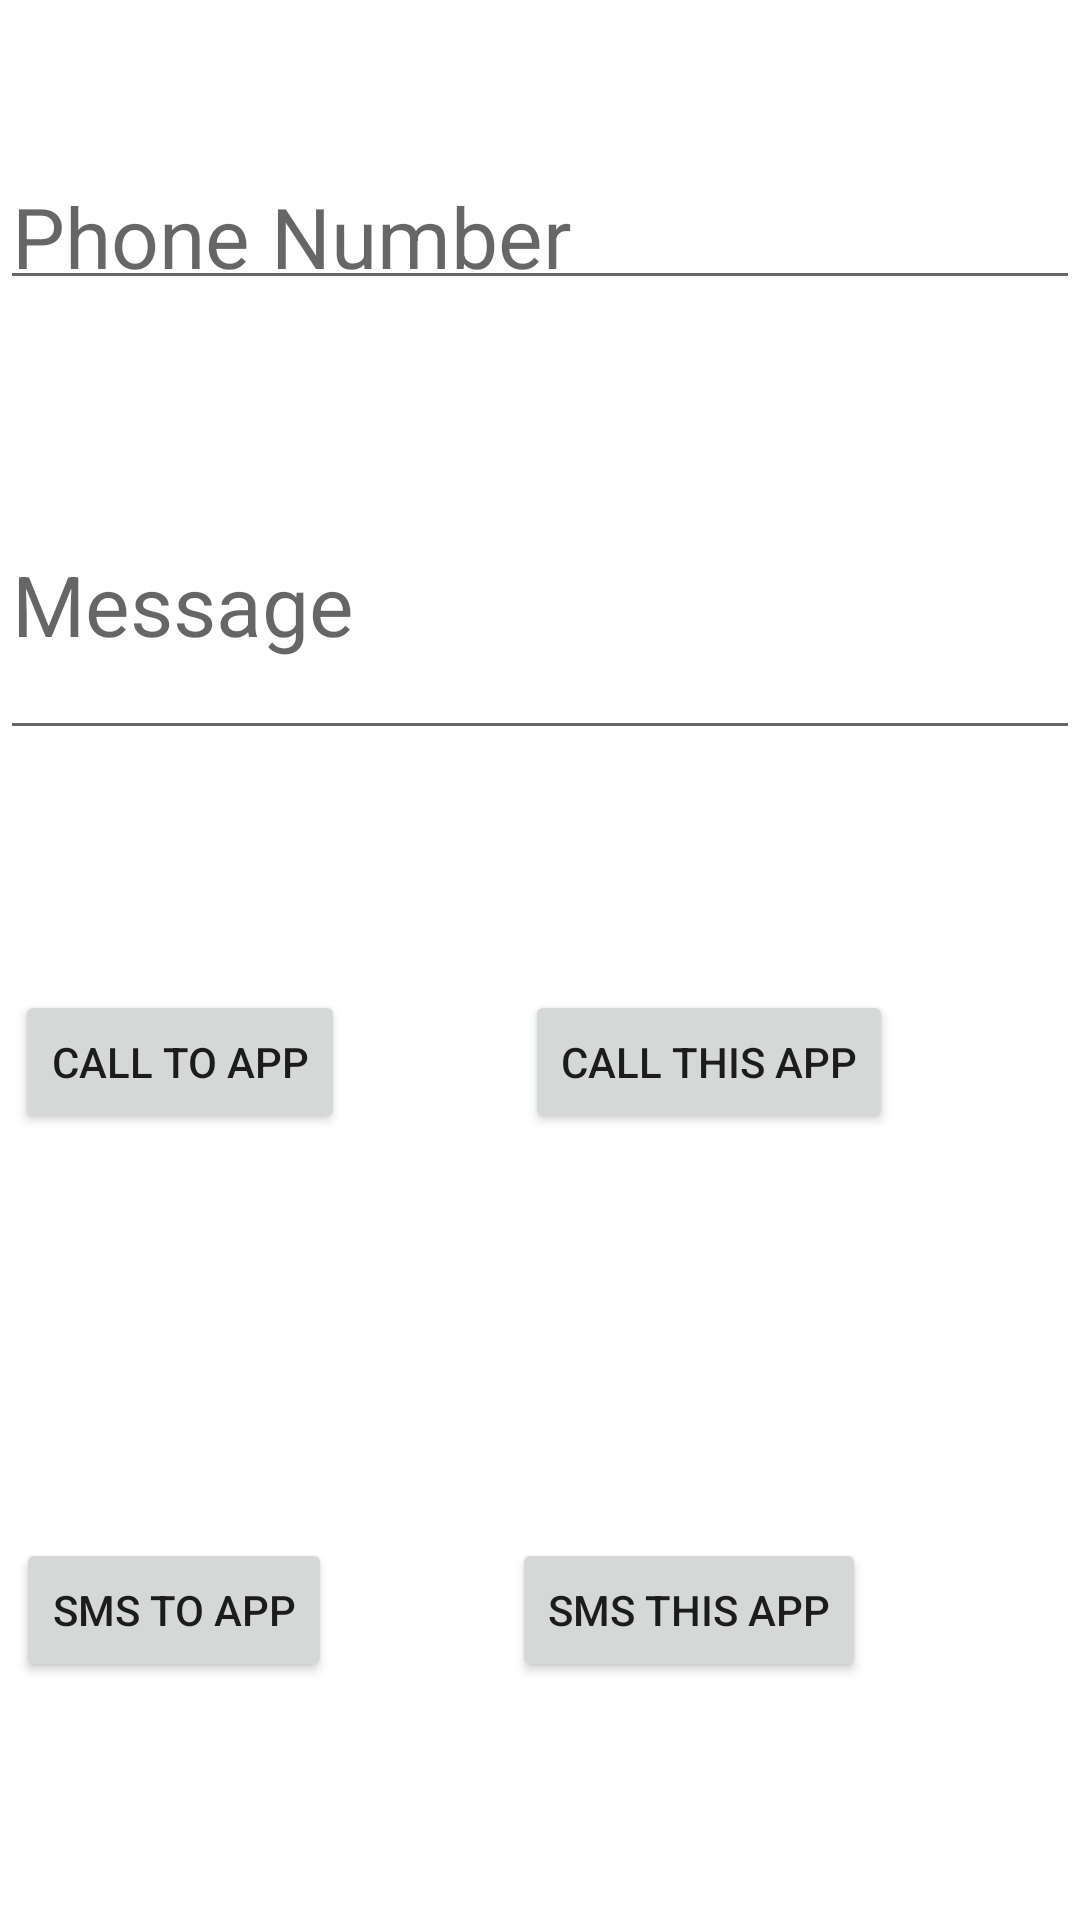

Write the Android layout XML for this screen, with the resource values it uses.
<!-- AndroidManifest.xml: application theme Theme.ProyClasSemn12 -->
<!-- res/layout/activity_third.xml -->
<?xml version="1.0" encoding="utf-8"?>
<androidx.constraintlayout.widget.ConstraintLayout xmlns:android="http://schemas.android.com/apk/res/android"
    xmlns:app="http://schemas.android.com/apk/res-auto"
    xmlns:tools="http://schemas.android.com/tools"
    android:layout_width="match_parent"
    android:layout_height="match_parent"
    tools:context=".ThirdActivity">

    <EditText
        android:id="@+id/telefono"
        android:layout_width="match_parent"
        android:layout_height="50dp"
        android:layout_marginTop="50dp"
        android:hint="Phone Number"
        android:inputType="number"
        android:textSize="28dp"
        app:layout_constraintEnd_toEndOf="parent"
        app:layout_constraintStart_toStartOf="parent"
        app:layout_constraintTop_toTopOf="parent" />

    <EditText
        android:id="@+id/mensaje"
        android:layout_width="match_parent"
        android:layout_height="100dp"
        android:layout_marginTop="50dp"
        android:hint="Message"
        android:inputType="textLongMessage|textAutoCorrect|text"
        android:textSize="28dp"
        app:layout_constraintEnd_toEndOf="parent"
        app:layout_constraintHorizontal_bias="0.0"
        app:layout_constraintStart_toStartOf="parent"
        app:layout_constraintTop_toBottomOf="@+id/telefono" />

    <LinearLayout
        android:id="@+id/linearLayout"
        android:layout_width="411dp"
        android:layout_height="150dp"
        android:layout_marginTop="50dp"
        android:orientation="horizontal"
        app:layout_constraintEnd_toEndOf="parent"
        app:layout_constraintStart_toStartOf="parent"
        app:layout_constraintTop_toBottomOf="@+id/mensaje">

        <Button
            android:id="@+id/CALLA"
            android:layout_width="wrap_content"
            android:layout_height="wrap_content"
            android:text="CALL TO APP"
            android:layout_margin="30dp"/>

        <Button
            android:id="@+id/CALL"
            android:layout_width="wrap_content"
            android:layout_height="wrap_content"
            android:text="CALL THIS APP"
            android:layout_margin="30dp"/>
    </LinearLayout>

    <LinearLayout
        android:layout_width="410dp"
        android:layout_height="150dp"
        android:layout_marginTop="25dp"
        android:orientation="horizontal"
        app:layout_constraintBottom_toBottomOf="parent"
        app:layout_constraintEnd_toEndOf="parent"
        app:layout_constraintStart_toStartOf="parent"
        app:layout_constraintTop_toBottomOf="@+id/linearLayout">

        <Button
            android:id="@+id/SMSA"
            android:layout_width="wrap_content"
            android:layout_height="wrap_content"
            android:text="SMS TO APP"
            android:layout_margin="30dp"/>

        <Button
            android:id="@+id/SMS"
            android:layout_width="wrap_content"
            android:layout_height="wrap_content"
            android:text="SMS THIS APP"
            android:layout_margin="30dp"/>
    </LinearLayout>

</androidx.constraintlayout.widget.ConstraintLayout>
<!-- resources referenced by this layout -->
<resources>
  <style name="Theme.ProyClasSemn12" parent="Theme.MaterialComponents.DayNight.DarkActionBar">
          
          <item name="colorPrimary">@color/purple_500</item>
          <item name="colorPrimaryVariant">@color/purple_700</item>
          <item name="colorOnPrimary">@color/white</item>
          
          <item name="colorSecondary">@color/teal_200</item>
          <item name="colorSecondaryVariant">@color/teal_700</item>
          <item name="colorOnSecondary">@color/black</item>
          
          <item name="android:statusBarColor" tools:targetApi="l">?attr/colorPrimaryVariant</item>
          
      </style>
  <!-- not gathered from this repository: default colours our renderer supplied (Android Studio template values) -->
  <color name="purple_500">#FF6200EE</color>
  <color name="purple_700">#FF3700B3</color>
  <color name="teal_200">#FF03DAC5</color>
  <color name="teal_700">#FF018786</color>
  <color name="black">#FF000000</color>
  <color name="white">#FFFFFFFF</color>
</resources>
